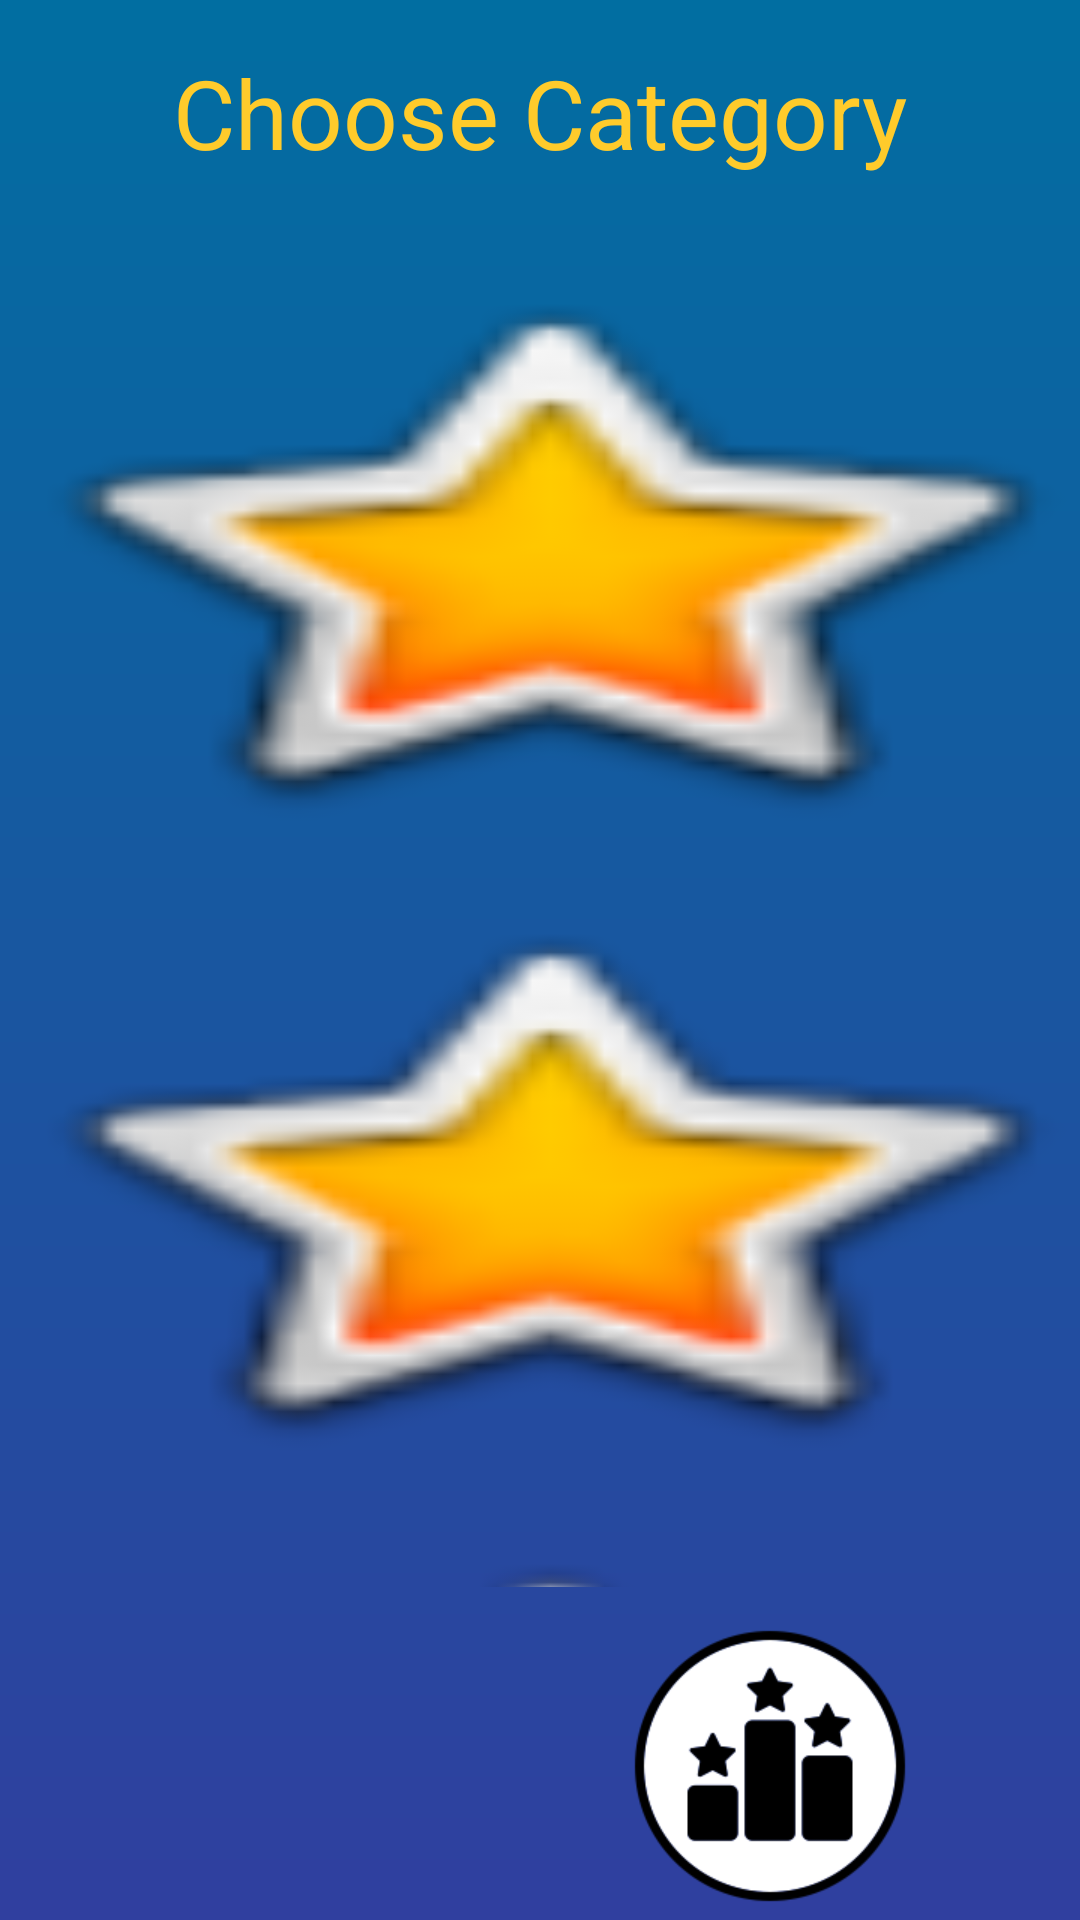

Reconstruct the res/layout file that produces this screen, plus the resources it refers to.
<!-- AndroidManifest.xml: application theme AppTheme -->
<!-- res/layout/activity_categories.xml -->
<?xml version="1.0" encoding="utf-8"?>
<android.support.constraint.ConstraintLayout xmlns:android="http://schemas.android.com/apk/res/android"
    xmlns:app="http://schemas.android.com/apk/res-auto"
    xmlns:tools="http://schemas.android.com/tools"
    android:layout_width="match_parent"
    android:layout_height="match_parent"
    android:background="@drawable/background"
    tools:context=".CategoriesActivity"
    tools:layout_editor_absoluteY="25dp">

    <TextView
        android:id="@+id/textView_username"
        android:layout_width="wrap_content"
        android:layout_height="47dp"
        android:layout_marginEnd="138dp"
        android:layout_marginStart="138dp"
        android:layout_marginTop="16dp"
        android:text="@string/text_view_category"
        android:textColor="@color/colorOrange"
        android:textSize="32sp"
        app:layout_constraintEnd_toEndOf="parent"
        app:layout_constraintStart_toStartOf="parent"
        app:layout_constraintTop_toTopOf="parent" />

    <ScrollView
        android:id="@+id/scrollView3"
        android:layout_width="395dp"
        android:layout_height="450dp"
        android:layout_marginEnd="8dp"
        android:layout_marginStart="8dp"
        android:layout_marginTop="16dp"
        app:layout_constraintEnd_toEndOf="parent"
        app:layout_constraintStart_toStartOf="parent"
        app:layout_constraintTop_toBottomOf="@+id/textView_username">

        <LinearLayout
            android:layout_width="match_parent"
            android:layout_height="wrap_content"
            android:orientation="vertical">

            <ImageView
                android:id="@+id/imageViewSport"
                android:layout_width="match_parent"
                android:layout_height="200dp"
                android:layout_margin="5dp"
                android:scaleType="fitXY"
                android:src="@android:drawable/btn_star_big_on" />

            <ImageView
                android:id="@+id/imageViewHeroes"
                android:layout_width="match_parent"
                android:layout_height="200dp"
                android:layout_margin="5dp"
                android:scaleType="fitXY"
                app:srcCompat="@android:drawable/btn_star_big_on" />

            <ImageView
                android:id="@+id/imageViewFlags"
                android:layout_width="match_parent"
                android:layout_height="200dp"
                android:layout_margin="5dp"
                android:scaleType="fitXY"
                app:srcCompat="@android:drawable/btn_star_big_on" />
        </LinearLayout>
    </ScrollView>

    <ImageButton
        android:id="@+id/imageButtonUserSettings"
        android:layout_width="100dp"
        android:layout_height="100dp"
        android:layout_marginBottom="16dp"
        android:layout_marginTop="24dp"
        android:background="@drawable/ic_settings_white_black_24dp"
        app:layout_constraintBottom_toBottomOf="parent"
        app:layout_constraintEnd_toStartOf="@+id/imageViewLeaderboard"
        app:layout_constraintHorizontal_bias="0.5"
        app:layout_constraintStart_toStartOf="parent"
        app:layout_constraintTop_toBottomOf="@+id/scrollView3" />

    <ImageView
        android:id="@+id/imageViewLeaderboard"
        android:layout_width="100dp"
        android:layout_height="100dp"
        android:layout_marginBottom="16dp"
        android:layout_marginTop="24dp"
        app:layout_constraintBottom_toBottomOf="parent"
        app:layout_constraintEnd_toEndOf="parent"
        app:layout_constraintHorizontal_bias="0.5"
        app:layout_constraintStart_toEndOf="@+id/imageButtonUserSettings"
        app:layout_constraintTop_toBottomOf="@+id/scrollView3"
        app:srcCompat="@mipmap/leaderboard" />

</android.support.constraint.ConstraintLayout>
<!-- resources referenced by this layout -->
<resources>
  <color name="colorOrange">#ffcb2b</color>
  <!-- drawable background (drawable) -->
  <?xml version="1.0" encoding="utf-8"?>
  <shape xmlns:android="http://schemas.android.com/apk/res/android">
  
      <gradient android:startColor="@color/colorPrimaryDark"
          android:endColor="#016ea1"
          android:angle="90"/>
  </shape>
  <!-- mipmap leaderboard: png bitmap (mipmap-xxxhdpi, 11339 bytes) -->
  <string name="text_view_category">Choose Category</string>
  <style name="AppTheme" parent="Theme.AppCompat.Light.NoActionBar">
          
          <item name="colorPrimary">@color/colorPrimary</item>
          <item name="colorPrimaryDark">@color/colorPrimaryDark</item>
          <item name="colorAccent">@color/colorAccent</item>
      </style>
  <color name="colorPrimaryDark">#303F9F</color>
  <color name="colorPrimary">#3F51B5</color>
  <color name="colorAccent">#FF4081</color>
</resources>
